Run: headless pygame with SDL's dummy video driver; simulated clock (each Clock.tick advances the game by its frame time, no real sleeping); random seed 0; keys injected as events and as key.get_pressed() state; no mouse input.
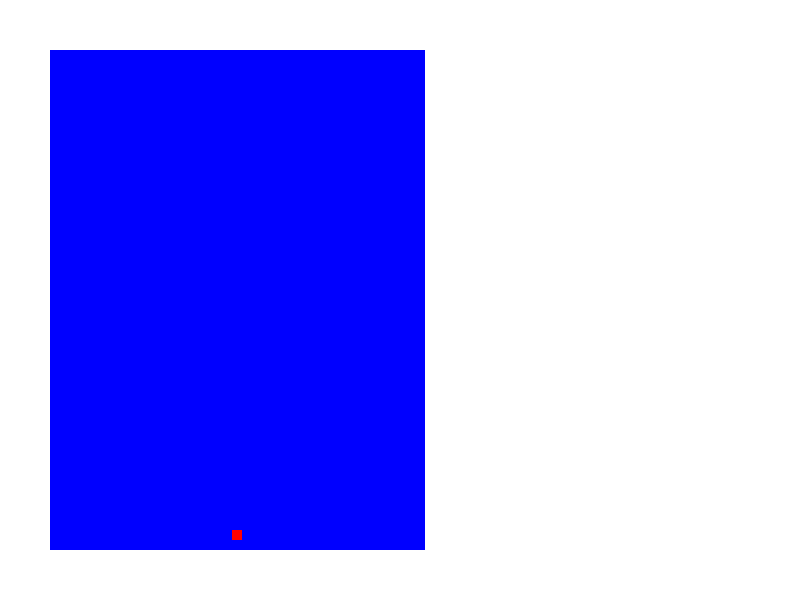
Frame 1 of 4 · flips 1–60 · no input
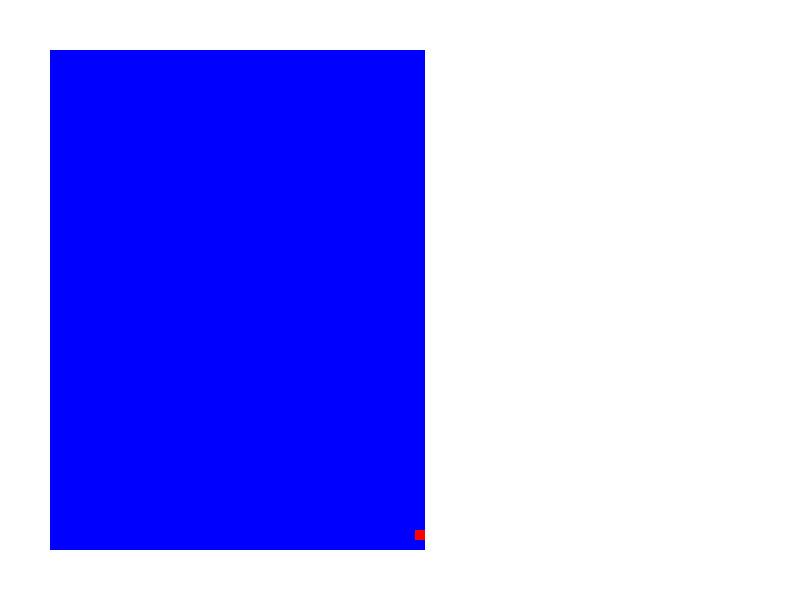
Frame 2 of 4 · flips 61–180 · tapped SPACE, RETURN · held RIGHT (→), D
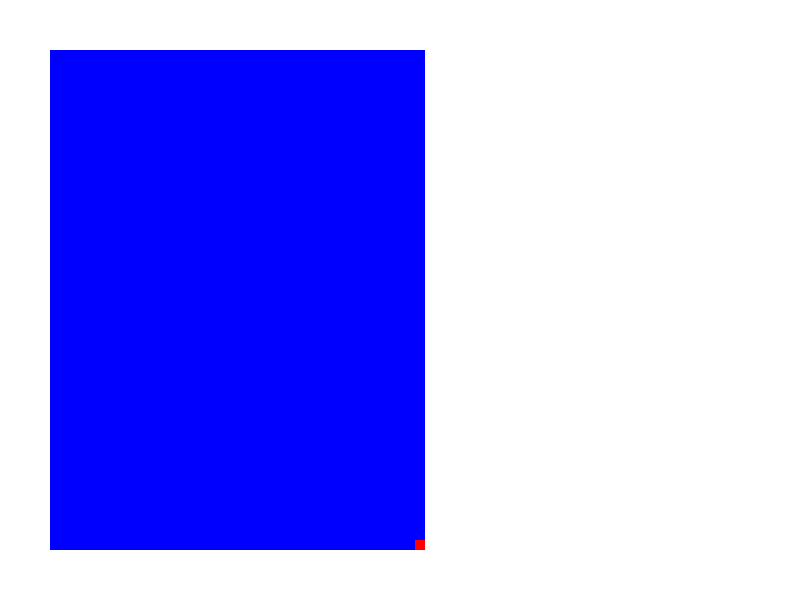
Frame 3 of 4 · flips 181–300 · held DOWN (↓), S
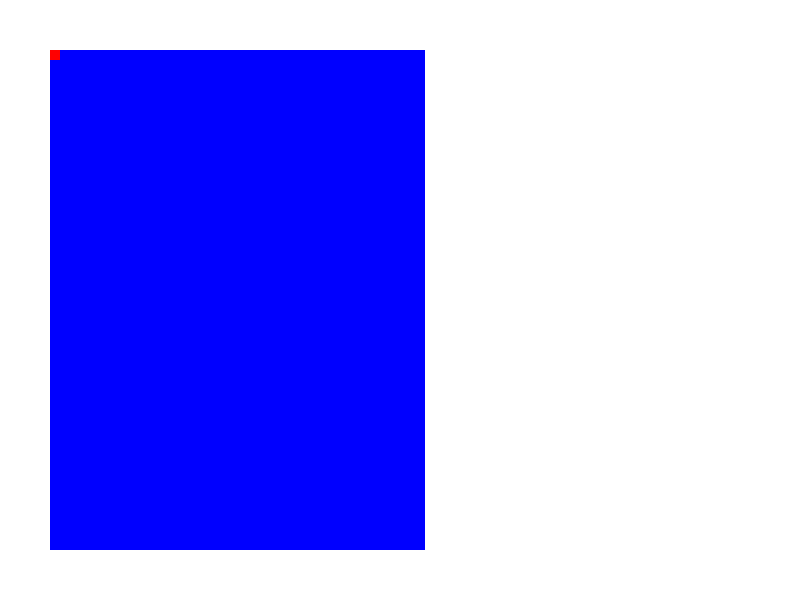
Frame 4 of 4 · flips 301–420 · held LEFT (←), A, UP (↑), W

The pygame program that drew these frames:

import pygame, sys, random
from pygame.locals import *

WINDOWWIDTH = 800
WINDOWHEIGHT = 600
GAMEAREAWIDTH = 375
GAMEAREAHEIGHT = 500
PLAYERSIZE = 10
WHITE = (255, 255, 255)
BLACK = (0, 0, 0)
RED = (255, 0, 0)
GREEN = (255, 0, 0)
BLUE = (0, 0, 255)

FPS = 60
PLAYERFASTSPEED = 5

# class player:
#   def __init__(self, name, rect)

def terminate():
  pygame.quit()
  sys.exit()

pygame.init()
mainClock = pygame.time.Clock()
windowSurface = pygame.display.set_mode((WINDOWWIDTH, WINDOWHEIGHT))
pygame.display.set_caption("Curtain_Shooting_Game_Demo1")
pygame.mouse.set_visible(False)

gamearea = pygame.Rect(50, 50, GAMEAREAWIDTH, GAMEAREAHEIGHT)
player = pygame.Rect(gamearea.centerx - PLAYERSIZE / 2, gamearea.bottom - PLAYERSIZE *2, PLAYERSIZE, PLAYERSIZE)
windowSurface.fill(WHITE)
pygame.draw.rect(windowSurface, BLUE, gamearea)
pygame.draw.rect(windowSurface, RED, player)

pygame.display.update()

moveLeft = moveRight = moveUp = moveDown = False

while True:


  for event in pygame.event.get():
    if event.type == QUIT:
      terminate()
    
    if event.type == KEYDOWN:
      if event.key == K_LEFT or event.key == K_a:
        moveRight = False
        moveLeft = True
      if event.key == K_RIGHT or event.key == K_d:
        moveRight = True
        moveLeft = False
      if event.key == K_UP or event.key == K_w:
        moveUp = True
        moveDown = False
      if event.key == K_DOWN or event.key == K_s:
        moveUp = False
        moveDown = True

    if event.type == KEYUP:
      if event.key == K_ESCAPE:
        pygame.quit()
        sys.exit()
      if event.key == K_LEFT or event.key == K_a:
        moveLeft = False
      if event.key == K_RIGHT or event.key == K_d:
        moveRight = False
      if event.key == K_UP or event.key == K_w:
        moveUp = False
      if event.key == K_DOWN or event.key == K_s:
        moveDown = False
  
  if moveLeft and player.left > gamearea.left:
    player.move_ip(-1 * PLAYERFASTSPEED, 0)
    if player.left < gamearea.left:
      player.left = gamearea.left
  if moveRight and player.right < gamearea.right:
    player.move_ip(PLAYERFASTSPEED, 0)
    if player.right > gamearea.right:
      player.right = gamearea.right
  if moveUp and player.top > gamearea.top:
    player.move_ip(0, -1 * PLAYERFASTSPEED)
    if player.top < gamearea.top:
      player.top = gamearea.top
  if moveDown and player.bottom < gamearea.bottom:
    player.move_ip(0, PLAYERFASTSPEED)
    if player.bottom > gamearea.bottom:
      player.bottom = gamearea.bottom  

  pygame.draw.rect(windowSurface, BLUE, gamearea)
  pygame.draw.rect(windowSurface, RED, player)

  pygame.display.update()

  mainClock.tick(FPS)





  
